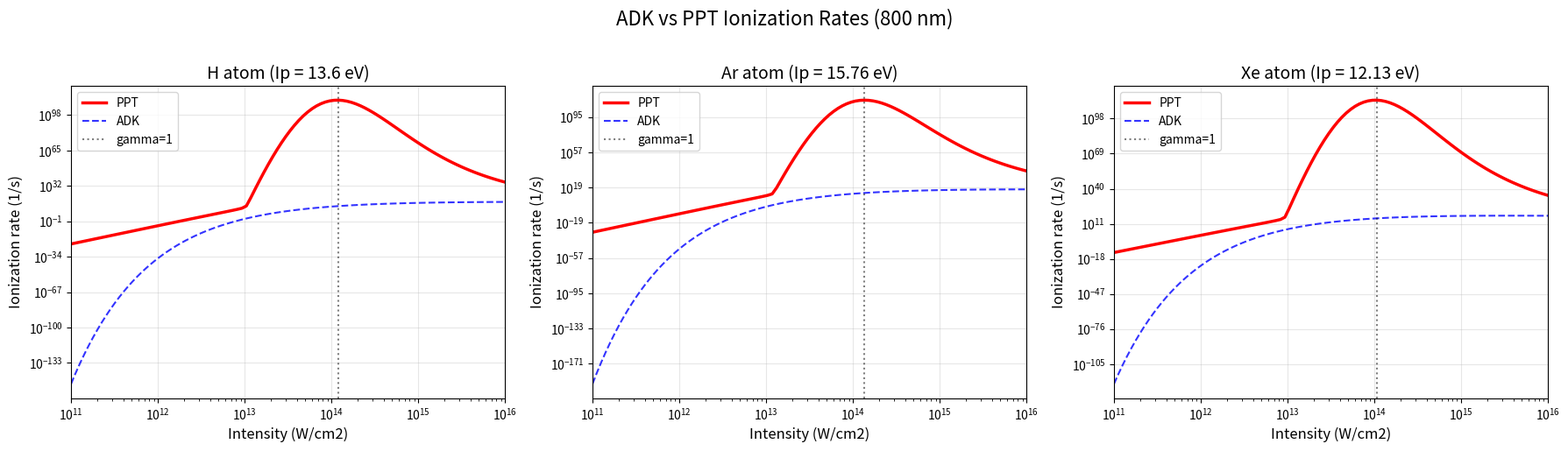
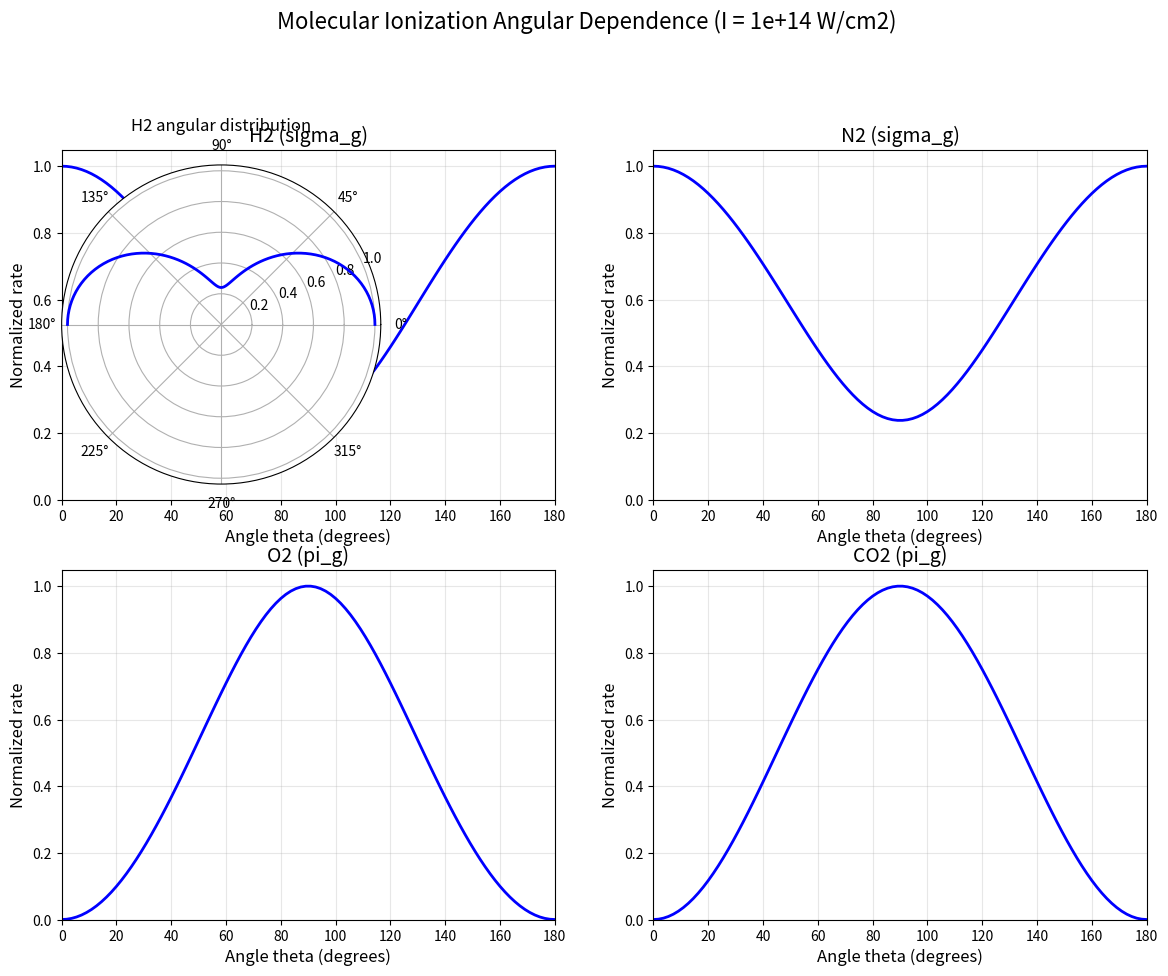
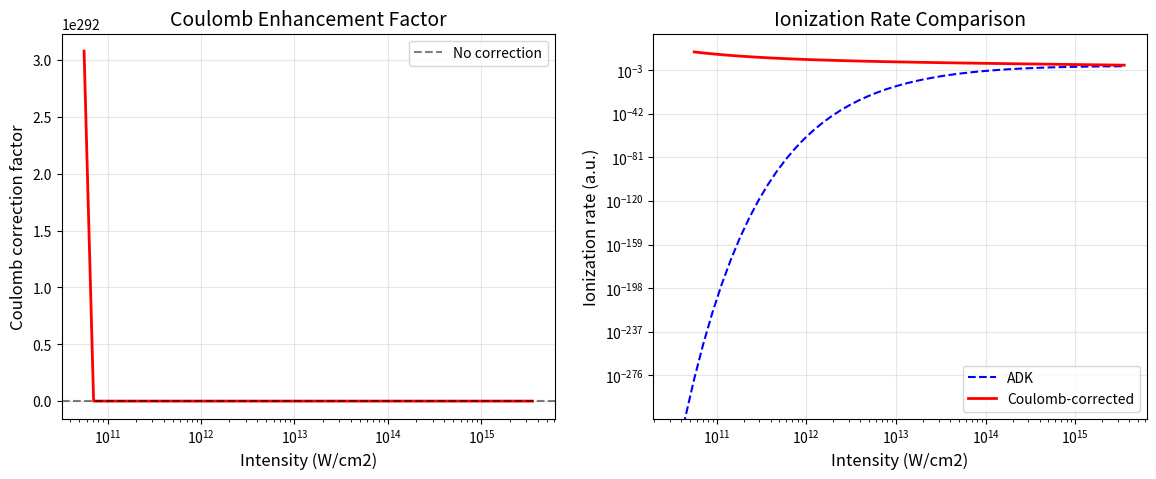
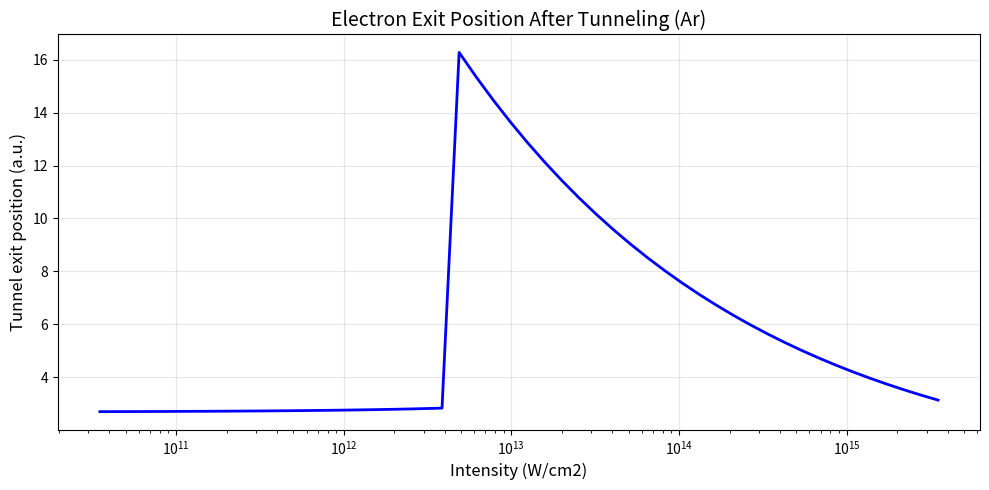
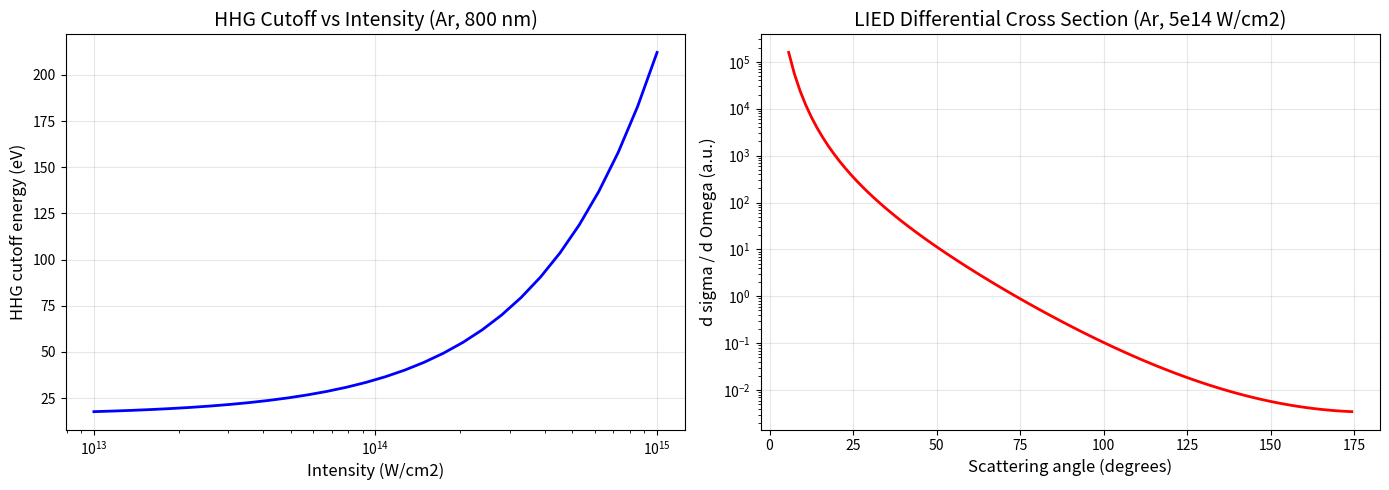

Here is the Python script that generated these plots, in order:
#!/usr/bin/env python3
# -*- coding: utf-8 -*-
"""
Ionization rate calculator for atoms and molecules in strong laser fields

Models:
  - ADK (Ammosov-Delone-Krainov): Tunnel ionization (gamma << 1)
  - PPT (Perelomov-Popov-Terent'ev): Multiphoton to tunneling transition
  - MO-ADK: Molecular ADK with orientation dependence
  - Coulomb-corrected models: For HHG and LIED applications

The Keldysh parameter:
    gamma = omega * sqrt(2*Ip) / F
    - gamma << 1: Tunnel ionization
    - gamma ~ 1: Transition regime
    - gamma >> 1: Multiphoton ionization

References:
    Ammosov, Delone, Krainov, JETP 64, 1191 (1986)
    Perelomov, Popov, Terent'ev, JETP 23, 924 (1966)
    Tong, Zhao, Lin, Phys. Rev. A 66, 033402 (2002) [MO-ADK]
    Lein, Hay, Velotta, Phys. Rev. A 66, 023404 (2002) [Coulomb correction]
    Bauer, Phys. Rev. A 55, 3342 (1997)
"""

import numpy as np
from scipy import constants
from scipy.special import gamma as gamma_func, factorial, kn, iv, erf
from scipy.integrate import quad, dblquad
from scipy.optimize import brentq
import matplotlib.pyplot as plt
from typing import Optional, Tuple, Dict, Callable

# Physical constants (CODATA 2018)
E_CHARGE = constants.e
HBAR = constants.hbar
M_E = constants.m_e
EPS_0 = constants.epsilon_0
C = constants.c

# Atomic units
ATOMIC_TIME = constants.value('atomic unit of time')
ATOMIC_FIELD = constants.value('atomic unit of electric field')
ATOMIC_ENERGY = constants.value('atomic unit of energy')
ATOMIC_LENGTH = constants.value('atomic unit of length')


class Atom:
    """Atom class storing electronic structure parameters"""

    ATOM_DATA = {
        'H': {'Z': 1, 'Ip': 13.6, 'l': 0, 'm': 0},
        'He': {'Z': 1.34, 'Ip': 24.59, 'l': 0, 'm': 0},
        'Ne': {'Z': 1.45, 'Ip': 21.56, 'l': 1, 'm': 0},
        'Ar': {'Z': 1.56, 'Ip': 15.76, 'l': 1, 'm': 0},
        'Kr': {'Z': 1.61, 'Ip': 14.00, 'l': 1, 'm': 0},
        'Xe': {'Z': 1.68, 'Ip': 12.13, 'l': 1, 'm': 0},
        'Cs': {'Z': 1.20, 'Ip': 3.89, 'l': 0, 'm': 0},
        'K': {'Z': 1.22, 'Ip': 4.34, 'l': 0, 'm': 0},
        'Na': {'Z': 1.25, 'Ip': 5.14, 'l': 0, 'm': 0},
    }

    def __init__(self, name: str):
        if name not in self.ATOM_DATA:
            raise ValueError(f"Unknown atom: {name}\nSupported: {list(self.ATOM_DATA.keys())}")

        data = self.ATOM_DATA[name]
        self.name = name
        self.Z = data['Z']
        self.Ip_eV = data['Ip']
        self.l = data['l']
        self.m = data['m']

        self.Ip_au = self.Ip_eV / 27.2114
        self.kappa = np.sqrt(2 * self.Ip_au)
        self.n_star = self.Z / self.kappa

    def __repr__(self):
        return (f"Atom('{self.name}', Z={self.Z}, Ip={self.Ip_eV} eV, "
                f"l={self.l}, m={self.m}, n*={self.n_star:.3f})")


class Molecule:
    """
    Molecule class for molecular ionization calculations

    Stores molecular structure and electronic properties.
    Supports diatomic molecules with orientation-dependent ionization.

    Parameters:
        name: Molecule name
        atoms: List of Atom objects
        bond_length: Bond length in atomic units
        Ip_eV: Ionization potential in eV
        orbital: Molecular orbital type ('sigma_g', 'sigma_u', 'pi_g', 'pi_u', etc.)
        symmetry: Point group symmetry
    """

    MOLECULE_DATA = {
        'H2': {'atoms': ['H', 'H'], 'bond_length': 1.40, 'Ip': 15.43,
               'orbital': 'sigma_g', 'symmetry': 'D_inf_h'},
        'N2': {'atoms': ['N', 'N'], 'bond_length': 2.08, 'Ip': 15.58,
               'orbital': 'sigma_g', 'symmetry': 'D_inf_h'},
        'O2': {'atoms': ['O', 'O'], 'bond_length': 2.28, 'Ip': 12.07,
               'orbital': 'pi_g', 'symmetry': 'D_inf_h'},
        'CO': {'atoms': ['C', 'O'], 'bond_length': 2.13, 'Ip': 14.01,
               'orbital': 'sigma', 'symmetry': 'C_inf_v'},
        'CO2': {'atoms': ['C', 'O', 'O'], 'bond_length': 2.20, 'Ip': 13.78,
                'orbital': 'pi_g', 'symmetry': 'D_inf_h'},
        'H2O': {'atoms': ['H', 'H', 'O'], 'bond_length': 1.81, 'Ip': 12.62,
                'orbital': 'b1', 'symmetry': 'C2v'},
        'CH4': {'atoms': ['C', 'H', 'H', 'H', 'H'], 'bond_length': 2.06, 'Ip': 12.61,
                'orbital': 't2', 'symmetry': 'Td'},
    }

    def __init__(self, name: str):
        if name not in self.MOLECULE_DATA:
            raise ValueError(f"Unknown molecule: {name}\nSupported: {list(self.MOLECULE_DATA.keys())}")

        data = self.MOLECULE_DATA[name]
        self.name = name
        self.bond_length = data['bond_length']
        self.Ip_eV = data['Ip']
        self.orbital = data['orbital']
        self.symmetry = data['symmetry']

        # Create atom objects
        self.atoms = []
        for atom_name in data['atoms']:
            if atom_name in Atom.ATOM_DATA:
                self.atoms.append(Atom(atom_name))
            else:
                self.atoms.append(Atom('H'))

        self.Ip_au = self.Ip_eV / 27.2114
        self.kappa = np.sqrt(2 * self.Ip_au)

        # For diatomics: effective principal quantum number
        # Using average of atoms
        if len(self.atoms) == 2:
            self.n_star = (self.atoms[0].n_star + self.atoms[1].n_star) / 2
        else:
            self.n_star = np.mean([a.n_star for a in self.atoms])

    def __repr__(self):
        return (f"Molecule('{self.name}', bond_length={self.bond_length:.2f} a.u., "
                f"Ip={self.Ip_eV} eV, orbital='{self.orbital}', symmetry='{self.symmetry}')")


class ADKIonization:
    """ADK ionization rate (tunnel ionization regime, gamma << 1)"""

    def __init__(self, atom: Atom):
        self.atom = atom

    def _c_nl(self, n_star: float, l: int) -> float:
        """Calculate C_{n^*l} coefficient"""
        numerator = 2 ** (2 * n_star)
        denominator = (n_star * gamma_func(n_star + l + 1) * gamma_func(n_star - l))
        return np.sqrt(numerator / denominator)

    def static_ionization_rate(self, F_au: float) -> float:
        """
        Static ionization rate in constant electric field

        Parameters:
            F_au: Electric field strength (atomic units)

        Returns:
            Ionization rate Gamma (atomic units)
        """
        if F_au <= 0:
            return 0.0

        atom = self.atom
        n_star = atom.n_star
        l = atom.l
        m = atom.m
        kappa = atom.kappa

        exponent = 2 * n_star - abs(m) - 1
        C_nl = self._c_nl(n_star, l)

        rate = (
            (2 * kappa**3 / F_au) ** exponent
            * C_nl**2
            * np.exp(-2 * kappa**3 / (3 * F_au))
        )

        return rate

    def cycle_averaged_rate(self, F0_au: float, omega_au: float) -> float:
        """
        Cycle-averaged ionization rate

        Parameters:
            F0_au: Electric field amplitude (atomic units)
            omega_au: Laser frequency (atomic units)

        Returns:
            Cycle-averaged ionization rate (atomic units)
        """
        def integrand(phase):
            F = F0_au * np.cos(phase)
            if abs(F) < 1e-30:
                return 0.0
            return self.static_ionization_rate(abs(F))

        result, _ = quad(integrand, 0, 2 * np.pi)
        return result / (2 * np.pi)

    def calculate_survival(self, F0_au: float, omega_au: float,
                           n_cycles: int = 10) -> Tuple[np.ndarray, np.ndarray]:
        """
        Calculate survival probability vs time

        Parameters:
            F0_au: Electric field amplitude (atomic units)
            omega_au: Laser frequency (atomic units)
            n_cycles: Number of optical cycles

        Returns:
            (time array, survival probability array)
        """
        cycle = 2 * np.pi / omega_au
        t_total = n_cycles * cycle
        n_points = 1000
        t = np.linspace(0, t_total, n_points)

        dt = t[1] - t[0]
        survival = np.ones(n_points)

        for i in range(1, n_points):
            phase = omega_au * t[i]
            F = abs(F0_au * np.cos(phase))
            rate = self.static_ionization_rate(F)
            survival[i] = survival[i - 1] * np.exp(-rate * dt)

        return t, survival


class PPTIonization:
    """
    PPT (Perelomov-Popov-Terent'ev) ionization rate

    Unified description from multiphoton to tunneling regime.
    """

    def __init__(self, atom: Atom):
        self.atom = atom

    def _c_nl(self, n_star: float, l: int) -> float:
        """Calculate C_{n^*l} coefficient"""
        numerator = 2 ** (2 * n_star)
        denominator = (n_star * gamma_func(n_star + l + 1) * gamma_func(n_star - l))
        return np.sqrt(numerator / denominator)

    def keldysh_parameter(self, F_au: float, omega_au: float) -> float:
        """Calculate Keldysh parameter gamma = omega * sqrt(2*Ip) / F"""
        if F_au <= 0:
            return np.inf
        return omega_au * self.atom.kappa / F_au

    def g_function(self, gamma: float) -> float:
        """
        PPT g(gamma) function
        g(gamma) = 3/(2*gamma) * [arcsinh(gamma) - gamma/sqrt(1+gamma^2)]
        """
        if gamma == 0:
            return 1.0
        if gamma < 1e-6:
            return 1.0 - 2.0 * gamma**2 / 5.0
        if gamma > 1e10:
            return 1.0 / gamma**2

        arcsinh_gamma = np.log(gamma + np.sqrt(gamma**2 + 1))
        return 3.0 / (2.0 * gamma) * (arcsinh_gamma - gamma / np.sqrt(1.0 + gamma**2))

    def alpha_function(self, gamma: float) -> float:
        """PPT alpha(gamma) = 2 * (arcsinh(gamma) - gamma/sqrt(1+gamma^2))"""
        if gamma == 0:
            return 0.0
        arcsinh_gamma = np.log(gamma + np.sqrt(gamma**2 + 1))
        return 2.0 * (arcsinh_gamma - gamma / np.sqrt(1.0 + gamma**2))

    def beta_function(self, gamma: float) -> float:
        """PPT beta(gamma) = 2*gamma / sqrt(1+gamma^2)"""
        if gamma == np.inf:
            return 2.0
        return 2.0 * gamma / np.sqrt(1.0 + gamma**2)

    def _phi_sum(self, gamma: float, nu: float, n_star: float, m: int,
                 max_terms: int = 200) -> float:
        """
        PPT summation Phi(gamma, nu)
        Phi = sum_n exp(-n*alpha) * I_{|m|}(n*beta)
        """
        if gamma == 0:
            return 1.0

        alpha = self.alpha_function(gamma)
        beta = self.beta_function(gamma)
        n_min = int(np.ceil(nu))

        total = 0.0
        exp_neg_alpha = np.exp(-alpha)
        m_abs = abs(m)

        for n in range(n_min, n_min + max_terms):
            term = exp_neg_alpha**n * iv(m_abs, n * beta)
            total += term
            if abs(term) < 1e-30 * abs(total):
                break

        return total

    def ionization_rate(self, F_au: float, omega_au: float) -> float:
        """
        PPT cycle-averaged ionization rate (linear polarization)

        Parameters:
            F_au: Electric field amplitude (atomic units)
            omega_au: Laser frequency (atomic units)

        Returns:
            Cycle-averaged ionization rate (atomic units)
        """
        if F_au <= 0:
            return 0.0

        atom = self.atom
        n_star = atom.n_star
        l = atom.l
        m = atom.m
        kappa = atom.kappa
        Ip_au = atom.Ip_au

        gamma = self.keldysh_parameter(F_au, omega_au)
        nu = Ip_au / omega_au
        C_nl = self._c_nl(n_star, l)
        g = self.g_function(gamma)

        exp_arg = -2.0 * kappa**3 / (3.0 * F_au) * g

        prefactor = (
            4.0 * omega_au / np.sqrt(3.0 * np.pi)
            * C_nl**2 / gamma_func(n_star - l)
            * (2.0 * kappa**3 / F_au) ** (2.0 * n_star - abs(m) - 0.5)
        )

        phi = self._phi_sum(gamma, nu, n_star, m)

        return prefactor * np.exp(exp_arg) * phi

    def static_ionization_rate(self, F_au: float) -> float:
        """Static ionization rate (ADK limit for gamma -> 0)"""
        adk = ADKIonization(self.atom)
        return adk.static_ionization_rate(F_au)

    def calculate_survival(self, F0_au: float, omega_au: float,
                           n_cycles: int = 10,
                           use_adk_static: bool = True) -> Tuple[np.ndarray, np.ndarray]:
        """Calculate survival probability vs time"""
        cycle = 2 * np.pi / omega_au
        t_total = n_cycles * cycle
        n_points = 1000
        t = np.linspace(0, t_total, n_points)

        dt = t[1] - t[0]
        survival = np.ones(n_points)

        if use_adk_static:
            for i in range(1, n_points):
                phase = omega_au * t[i]
                F = abs(F0_au * np.cos(phase))
                rate = self.static_ionization_rate(F)
                survival[i] = survival[i - 1] * np.exp(-rate * dt)
        else:
            avg_rate = self.ionization_rate(F0_au, omega_au)
            survival = np.exp(-avg_rate * t)

        return t, survival


class MOADKIonization:
    """
    MO-ADK (Molecular ADK) with orientation-dependent ionization

    Extends ADK to diatomic molecules with orientation-dependent ionization rates.
    Based on Tong, Zhao, Lin, Phys. Rev. A 66, 033402 (2002).

    The molecular ionization rate depends on:
    - Angle theta between molecular axis and laser polarization
    - Molecular orbital symmetry (sigma_g, sigma_u, pi_g, pi_u, etc.)
    - Electronic structure factors
    """

    def __init__(self, molecule: Molecule):
        self.molecule = molecule

    def _spherical_harmonic_factor(self, theta: float, l: int, m: int) -> float:
        """
        Calculate angular factor from spherical harmonics

        For HOMO of diatomics, typically:
        sigma orbitals: L=0 (s-like) or L=2 (d-like) contributions
        pi orbitals: L=1 (p-like) contributions
        """
        if l == 0:
            return 1.0 / np.sqrt(4 * np.pi)
        elif l == 1:
            if m == 0:
                return np.sqrt(3 / (4 * np.pi)) * np.cos(theta)
            elif abs(m) == 1:
                return np.sqrt(3 / (8 * np.pi)) * np.sin(theta)
        elif l == 2:
            if m == 0:
                return np.sqrt(5 / (16 * np.pi)) * (3 * np.cos(theta)**2 - 1)
            elif abs(m) == 1:
                return np.sqrt(15 / (8 * np.pi)) * np.sin(theta) * np.cos(theta)
            elif abs(m) == 2:
                return np.sqrt(15 / (32 * np.pi)) * np.sin(theta)**2
        return 1.0

    def _orbital_angular_factor(self, theta: float, orbital_type: str) -> float:
        """
        Calculate angular factor for different molecular orbital types

        Based on the MO-ADK model:
        - sigma_g: bonding sigma orbital (HOMO of H2, N2)
        - sigma_u: antibonding sigma orbital
        - pi_g: bonding pi orbital (HOMO of O2)
        - pi_u: antibonding pi orbital
        """
        if orbital_type.startswith('sigma'):
            # sigma orbitals: cos^n(theta) dependence
            # For sigma_g (H2, N2): max at theta = 0 (along axis)
            if 'g' in orbital_type:
                # Bonding sigma: primarily s + pz + dz2 mixing
                # Typical form: a*cos^2(theta) + b
                return 0.8 * np.cos(theta)**2 + 0.2
            else:
                # sigma_u: pz-like, max at theta = 0
                return np.cos(theta)**2

        elif orbital_type.startswith('pi'):
            # pi orbitals: sin^2(theta) dependence
            # Max at theta = 90 degrees (perpendicular to axis)
            if 'g' in orbital_type:
                # pi_g: bonding pi (O2 HOMO)
                return np.sin(theta)**2
            else:
                # pi_u: antibonding pi
                return np.sin(theta)**2

        elif orbital_type == 'b1':
            # H2O HOMO: p_y orbital
            return np.sin(theta)**2

        elif orbital_type == 't2':
            # CH4 HOMO: p-like, roughly isotropic with some modulation
            return 1.0 + 0.3 * np.cos(theta)**2

        else:
            # Default: isotropic
            return 1.0

    def _interference_factor(self, theta: float, R: float, kappa: float) -> float:
        """
        Calculate two-center interference factor for diatomics

        For diatomic molecules with internuclear distance R:
        The electron wavefunction from two centers interferes.

        Parameters:
            theta: angle between molecular axis and polarization
            R: internuclear distance (a.u.)
            kappa: asymptotic decay constant (a.u.)
        """
        if R == 0:
            return 1.0

        # Phase difference between two centers
        # This is a simplified model; full MO-ADK uses actual molecular wavefunctions
        phase = kappa * R * np.cos(theta)

        # Two-center interference
        return 2.0 * (1.0 + np.exp(-kappa * R) * np.cos(phase))

    def ionization_rate(self, F_au: float, theta: float) -> float:
        """
        MO-ADK ionization rate with orientation dependence

        Parameters:
            F_au: Electric field strength (atomic units)
            theta: Angle between molecular axis and laser polarization (radians)

        Returns:
            Ionization rate Gamma (atomic units)
        """
        if F_au <= 0:
            return 0.0

        molecule = self.molecule
        kappa = molecule.kappa
        n_star = molecule.n_star

        # Get angular factor from orbital symmetry
        angular_factor = self._orbital_angular_factor(theta, molecule.orbital)

        # Two-center interference factor (for diatomics)
        if len(molecule.atoms) == 2:
            interference = self._interference_factor(theta, molecule.bond_length, kappa)
        else:
            interference = 1.0

        # Basic ADK-like rate
        # Using effective principal quantum number
        C_factor = 2 ** (2 * n_star) / (n_star * gamma_func(n_star + 1)**2)

        rate = (
            angular_factor
            * interference
            * C_factor
            * (2 * kappa**3 / F_au) ** (2 * n_star - 1)
            * np.exp(-2 * kappa**3 / (3 * F_au))
        )

        return max(rate, 0.0)

    def orientation_averaged_rate(self, F_au: float) -> float:
        """
        Calculate orientation-averaged ionization rate

        Average over all molecular orientations:
        <Gamma> = (1/4*pi) * int Gamma(theta) * sin(theta) dtheta dphi

        Parameters:
            F_au: Electric field strength (atomic units)

        Returns:
            Orientation-averaged ionization rate (atomic units)
        """
        def integrand(theta):
            return self.ionization_rate(F_au, theta) * np.sin(theta)

        result, _ = quad(integrand, 0, np.pi)
        return result / 2.0  # average over 2*pi from phi

    def angular_distribution(self, F_au: float, n_angles: int = 100) -> Tuple[np.ndarray, np.ndarray]:
        """
        Calculate ionization rate angular distribution

        Parameters:
            F_au: Electric field strength (atomic units)
            n_angles: Number of angle points

        Returns:
            (theta array, rate array)
        """
        thetas = np.linspace(0, np.pi, n_angles)
        rates = np.array([self.ionization_rate(F_au, theta) for theta in thetas])
        return thetas, rates


class CoulombCorrectedIonization:
    """
    Coulomb-corrected ionization models for HHG and LIED applications

    The Coulomb potential of the parent ion significantly affects:
    1. Tunneling ionization rate (Coulomb suppression/enhancement)
    2. Electron trajectory after ionization (important for HHG and LIED)
    3. Recollision dynamics

    References:
        Lein et al., Phys. Rev. A 66, 023404 (2002)
        Bauer, Phys. Rev. A 55, 3342 (1997)
    """

    def __init__(self, atom: Atom, charge: int = 1):
        """
        Parameters:
            atom: Atom object
            charge: Charge of the parent ion after ionization (default: +1)
        """
        self.atom = atom
        self.charge = charge
        self.adk = ADKIonization(atom)

    def coulomb_correction_factor(self, F_au: float) -> float:
        """
        Calculate Coulomb correction factor for ionization rate

        The Coulomb potential lowers the effective barrier, enhancing ionization.
        This factor multiplies the ADK rate.

        Based on the model by Bauer (1997):
        C(F) = exp( sqrt(2*Ip)/F * (Z - 1) * [1 - 1/sqrt(1 + (2*kappa/F)^2)] )

        where Z is the nuclear charge and Ip is the ionization potential.
        """
        if F_au <= 0:
            return 1.0

        kappa = self.atom.kappa
        Z = self.atom.Z

        # The Coulomb correction is most significant for lower fields
        # and for higher ion charges
        if self.charge > 1:
            Z_eff = self.charge
        else:
            Z_eff = Z - 1  # for single ionization

        # Simple Coulomb correction factor
        # Enhanced tunneling due to Coulomb attraction
        arg = (Z_eff * kappa) / (F_au + 1e-10)
        correction = np.exp(np.sqrt(2) * arg * (1.0 - 1.0 / np.sqrt(1.0 + (2 * kappa / F_au)**2)))

        return correction

    def corrected_ionization_rate(self, F_au: float) -> float:
        """
        Coulomb-corrected static ionization rate

        Parameters:
            F_au: Electric field strength (atomic units)

        Returns:
            Corrected ionization rate (atomic units)
        """
        adk_rate = self.adk.static_ionization_rate(F_au)
        correction = self.coulomb_correction_factor(F_au)
        return adk_rate * correction

    def tunnel_exit_position(self, F_au: float) -> float:
        """
        Calculate electron exit position after tunneling

        In the strong-field approximation, this is the position where
        the electron exits the tunneling barrier.

        Parameters:
            F_au: Electric field strength (atomic units)

        Returns:
            Exit position (atomic units)
        """
        if F_au <= 0:
            return np.inf

        kappa = self.atom.kappa

        # Simple model: exit at the point where V(x) = -Ip
        # V(x) = -Z/x - F*x = -Ip
        # Solve for x
        Z = self.atom.Z

        def V(x):
            return -Z / x - F_au * x + self.atom.Ip_au

        try:
            # Find root between 0.1 and 20 a.u.
            x_exit = brentq(V, 0.1, 50.0)
        except ValueError:
            # If no root found, use approximate formula
            x_exit = np.sqrt(2 * Z / F_au)

        return x_exit

    def initial_momentum_distribution(self, F_au: float, p: float) -> float:
        """
        Calculate initial transverse momentum distribution after tunneling

        The distribution is a Gaussian:
        f(p_perp) = exp(-p_perp^2 / sigma^2)

        where sigma^2 = F / (2*kappa) for ADK.

        Parameters:
            F_au: Electric field strength (atomic units)
            p: Transverse momentum (atomic units)

        Returns:
            Probability density
        """
        if F_au <= 0:
            return 0.0

        kappa = self.atom.kappa
        sigma2 = F_au / (2 * kappa)

        return np.exp(-p**2 / (2 * sigma2)) / np.sqrt(2 * np.pi * sigma2)

    def coulomb_trajectory_correction(self, t: float, v0: float, F_au: float) -> Tuple[float, float]:
        """
        Calculate Coulomb-corrected electron trajectory

        Solves the classical equation of motion:
        d^2x/dt^2 = F(t) - Z / x^2

        Parameters:
            t: Time since ionization (atomic units)
            v0: Initial velocity (atomic units)
            F_au: Electric field strength (atomic units)

        Returns:
            (position, velocity) at time t
        """
        Z = self.atom.Z
        x = self.tunnel_exit_position(F_au)
        v = v0

        dt = 0.01  # time step
        n_steps = int(t / dt)

        for _ in range(n_steps):
            # Simple Verlet integration
            a = F_au - Z / max(x, 0.01)**2
            v += a * dt
            x += v * dt

            if x < 0:
                # Collision with nucleus
                x = 0.0
                v = 0.0
                break

        return x, v

    def hhg_cutoff_energy(self, F_au: float, omega_au: float) -> float:
        """
        Calculate HHG cutoff energy with Coulomb corrections

        The standard cutoff law is: E_cutoff = Ip + 3.17*Up
        where Up = F^2/(4*omega^2) is the ponderomotive energy.

        Coulomb corrections slightly modify this.

        Parameters:
            F_au: Electric field amplitude (atomic units)
            omega_au: Laser frequency (atomic units)

        Returns:
            Cutoff energy (atomic units)
        """
        Up = F_au**2 / (4 * omega_au**2)
        Ip = self.atom.Ip_au

        # Standard cutoff
        cutoff_standard = Ip + 3.17 * Up

        # Coulomb correction factor (typically small, ~5-10%)
        correction = 1.0 + 0.05 * np.log10(Up / Ip + 1)

        return cutoff_standard * correction

    def lied_differential_cross_section(self, F_au: float, omega_au: float,
                                        scattering_angle: float) -> float:
        """
        Calculate LIED (Laser-Induced Electron Diffraction) differential cross section

        This is a simplified model based on recollision of the tunnel-ionized
        electron with the parent ion.

        Parameters:
            F_au: Electric field amplitude (atomic units)
            omega_au: Laser frequency (atomic units)
            scattering_angle: Scattering angle (radians)

        Returns:
            Differential cross section (arbitrary units)
        """
        Up = F_au**2 / (4 * omega_au**2)
        E_collision = 3.17 * Up  # Typical recollision energy

        # Simple Rutherford-like scattering
        # dsigma/dOmega ~ 1/sin^4(theta/2) * exp(-b*sin^2(theta/2))
        # where b accounts for the finite extent of the ion

        sin_half_theta = np.sin(scattering_angle / 2.0)
        if sin_half_theta < 1e-10:
            return 0.0

        # Screening parameter
        kappa = self.atom.kappa
        b = 2 * kappa * np.sqrt(2 * E_collision)

        # Modified Rutherford formula
        dsigma = (1.0 / sin_half_theta**4) * np.exp(-b * sin_half_theta**2)

        return dsigma


def intensity_to_field(intensity_wcm2: float) -> float:
    """Convert intensity (W/cm2) to electric field amplitude (atomic units)"""
    intensity_si = intensity_wcm2 * 1e4
    E_vm = np.sqrt(2 * intensity_si / (C * EPS_0))
    return E_vm / ATOMIC_FIELD


def field_to_intensity(F_au: float) -> float:
    """Convert electric field (atomic units) to intensity (W/cm2)"""
    E_vm = F_au * ATOMIC_FIELD
    intensity_si = 0.5 * C * EPS_0 * E_vm**2
    return intensity_si / 1e4


def wavelength_to_omega(wavelength_nm: float) -> float:
    """Convert laser wavelength (nm) to frequency (atomic units)"""
    wavelength_m = wavelength_nm * 1e-9
    omega_si = 2 * np.pi * C / wavelength_m
    return omega_si * ATOMIC_TIME


def main():
    """Main function: Demonstrate all ionization models"""

    print("=" * 70)
    print("  Strong Field Ionization Calculator")
    print("  (ADK, PPT, MO-ADK, Coulomb-corrected models)")
    print("=" * 70)

    # Laser parameters
    wavelength_nm = 800
    omega_au = wavelength_to_omega(wavelength_nm)

    print(f"\nLaser parameters:")
    print(f"  Wavelength: {wavelength_nm} nm")
    print(f"  Frequency (a.u.): {omega_au:.6f}")
    print(f"  Photon energy: {omega_au * 27.2114:.4f} eV")
    print(f"  Period (fs): {2*np.pi/omega_au * ATOMIC_TIME * 1e15:.2f}")

    # =========================================================================
    # Figure 1: ADK vs PPT comparison
    # =========================================================================
    print("\n" + "=" * 70)
    print("  1. ADK vs PPT Ionization Rates")
    print("=" * 70)

    atoms_to_calculate = ['H', 'Ar', 'Xe']
    intensities = np.logspace(11, 16, 100)

    fig1, axes1 = plt.subplots(1, 3, figsize=(18, 5))

    for idx, atom_name in enumerate(atoms_to_calculate):
        ax = axes1[idx]

        atom = Atom(atom_name)
        adk = ADKIonization(atom)
        ppt = PPTIonization(atom)

        rates_adk = []
        rates_ppt = []
        gammas = []

        for I in intensities:
            F0 = intensity_to_field(I)
            rate_adk = adk.cycle_averaged_rate(F0, omega_au)
            rate_ppt = ppt.ionization_rate(F0, omega_au)
            gamma = ppt.keldysh_parameter(F0, omega_au)

            rates_adk.append(rate_adk)
            rates_ppt.append(rate_ppt)
            gammas.append(gamma)

        rates_adk = np.array(rates_adk) / ATOMIC_TIME
        rates_ppt = np.array(rates_ppt) / ATOMIC_TIME
        gammas = np.array(gammas)

        ax.loglog(intensities, rates_ppt, 'r-', label='PPT', linewidth=2.5)
        ax.loglog(intensities, rates_adk, 'b--', label='ADK', linewidth=1.5, alpha=0.8)

        gamma_one_idx = np.argmin(np.abs(gammas - 1.0))
        I_gamma_one = intensities[gamma_one_idx]
        ax.axvline(x=I_gamma_one, color='k', linestyle=':', alpha=0.5, label='gamma=1')

        ax.set_xlabel('Intensity (W/cm2)', fontsize=12)
        ax.set_ylabel('Ionization rate (1/s)', fontsize=12)
        ax.set_title(f'{atom.name} atom (Ip = {atom.Ip_eV} eV)', fontsize=14)
        ax.legend(fontsize=10)
        ax.grid(True, alpha=0.3)
        ax.set_xlim(1e11, 1e16)

        print(f"\n{atom_name} atom:")
        print(f"  Transition intensity (gamma=1): {I_gamma_one:.2e} W/cm2")
        for I_ref in [1e13, 1e14, 1e15]:
            F0_ref = intensity_to_field(I_ref)
            rate_ppt_ref = ppt.ionization_rate(F0_ref, omega_au) / ATOMIC_TIME
            gamma_ref = ppt.keldysh_parameter(F0_ref, omega_au)
            regime = "multiphoton" if gamma_ref > 1.5 else ("transition" if gamma_ref > 0.3 else "tunneling")
            print(f"    I = {I_ref:.0e} W/cm2: Gamma = {rate_ppt_ref:.2e} s^-1, gamma = {gamma_ref:.2f} ({regime})")

    fig1.suptitle('ADK vs PPT Ionization Rates (800 nm)', fontsize=16, y=1.02)
    plt.tight_layout()
    plt.savefig('adk_vs_ppt.png', dpi=150, bbox_inches='tight')
    print("\nPlot saved as: adk_vs_ppt.png")

    # =========================================================================
    # Figure 2: MO-ADK orientation dependence
    # =========================================================================
    print("\n" + "=" * 70)
    print("  2. MO-ADK: Molecular Orientation Dependence")
    print("=" * 70)

    molecules = ['H2', 'N2', 'O2', 'CO2']
    intensity = 1e14
    F0 = intensity_to_field(intensity)

    fig2, axes2 = plt.subplots(2, 2, figsize=(14, 10))
    ax_polar = plt.subplot(231, projection='polar')

    for idx, mol_name in enumerate(molecules):
        ax = axes2[idx // 2, idx % 2]

        mol = Molecule(mol_name)
        mo_adk = MOADKIonization(mol)

        thetas, rates = mo_adk.angular_distribution(F0)
        rates_norm = rates / np.max(rates)

        ax.plot(thetas * 180 / np.pi, rates_norm, 'b-', linewidth=2)
        ax.set_xlabel('Angle theta (degrees)', fontsize=12)
        ax.set_ylabel('Normalized rate', fontsize=12)
        ax.set_title(f'{mol.name} ({mol.orbital})', fontsize=14)
        ax.grid(True, alpha=0.3)
        ax.set_xlim(0, 180)
        ax.set_ylim(0, 1.05)

        if idx == 0:
            ax_polar.plot(thetas, rates_norm, 'b-', linewidth=2)
            ax_polar.set_title('H2 angular distribution', fontsize=12)

        avg_rate = mo_adk.orientation_averaged_rate(F0) / ATOMIC_TIME
        print(f"\n{mol_name} molecule:")
        print(f"  Orbital: {mol.orbital}, Bond length: {mol.bond_length:.2f} a.u.")
        print(f"  Max rate (theta=0): {np.max(rates) / ATOMIC_TIME:.2e} s^-1")
        print(f"  Orientation-averaged rate: {avg_rate:.2e} s^-1")

    fig2.suptitle(f'Molecular Ionization Angular Dependence (I = {intensity:.0e} W/cm2)', fontsize=16, y=1.02)
    plt.tight_layout()
    plt.savefig('moadk_orientation.png', dpi=150, bbox_inches='tight')
    print("\nPlot saved as: moadk_orientation.png")

    # =========================================================================
    # Figure 3: Coulomb corrections
    # =========================================================================
    print("\n" + "=" * 70)
    print("  3. Coulomb Corrections for HHG and LIED")
    print("=" * 70)

    atom = Atom('Ar')
    coulomb = CoulombCorrectedIonization(atom)
    adk = ADKIonization(atom)

    F_range = np.logspace(-3, -0.5, 50)
    I_range = [field_to_intensity(F) for F in F_range]

    correction_factors = [coulomb.coulomb_correction_factor(F) for F in F_range]
    rates_adk = [adk.static_ionization_rate(F) for F in F_range]
    rates_coulomb = [coulomb.corrected_ionization_rate(F) for F in F_range]

    fig3, (ax3a, ax3b) = plt.subplots(1, 2, figsize=(14, 5))

    ax3a.semilogx(I_range, correction_factors, 'r-', linewidth=2)
    ax3a.axhline(y=1.0, color='k', linestyle='--', alpha=0.5, label='No correction')
    ax3a.set_xlabel('Intensity (W/cm2)', fontsize=12)
    ax3a.set_ylabel('Coulomb correction factor', fontsize=12)
    ax3a.set_title('Coulomb Enhancement Factor', fontsize=14)
    ax3a.legend(fontsize=10)
    ax3a.grid(True, alpha=0.3)

    ax3b.loglog(I_range, rates_adk, 'b--', label='ADK', linewidth=1.5)
    ax3b.loglog(I_range, rates_coulomb, 'r-', label='Coulomb-corrected', linewidth=2)
    ax3b.set_xlabel('Intensity (W/cm2)', fontsize=12)
    ax3b.set_ylabel('Ionization rate (a.u.)', fontsize=12)
    ax3b.set_title('Ionization Rate Comparison', fontsize=14)
    ax3b.legend(fontsize=10)
    ax3b.grid(True, alpha=0.3)

    # Tunnel exit position
    fig3b, ax3c = plt.subplots(figsize=(10, 5))
    exit_positions = [coulomb.tunnel_exit_position(F) for F in F_range]
    ax3c.semilogx(I_range, exit_positions, 'b-', linewidth=2)
    ax3c.set_xlabel('Intensity (W/cm2)', fontsize=12)
    ax3c.set_ylabel('Tunnel exit position (a.u.)', fontsize=12)
    ax3c.set_title('Electron Exit Position After Tunneling (Ar)', fontsize=14)
    ax3c.grid(True, alpha=0.3)

    print("\nArgon Coulomb effects:")
    for I_ref in [1e13, 1e14, 1e15]:
        F_ref = intensity_to_field(I_ref)
        corr = coulomb.coulomb_correction_factor(F_ref)
        x_exit = coulomb.tunnel_exit_position(F_ref)
        print(f"  I = {I_ref:.0e} W/cm2:")
        print(f"    Correction factor: {corr:.2f}")
        print(f"    Exit position: {x_exit:.2f} a.u. = {x_exit * ATOMIC_LENGTH * 1e10:.2f} A")

    plt.tight_layout()
    plt.savefig('coulomb_corrections.png', dpi=150, bbox_inches='tight')
    plt.savefig('exit_position.png', dpi=150, bbox_inches='tight')
    print("\nPlots saved as: coulomb_corrections.png, exit_position.png")

    # =========================================================================
    # Figure 4: HHG and LIED calculations
    # =========================================================================
    print("\n" + "=" * 70)
    print("  4. HHG Cutoff and LIED Cross Sections")
    print("=" * 70)

    intensities_hhg = np.logspace(13, 15, 30)
    cutoffs = []

    for I in intensities_hhg:
        F = intensity_to_field(I)
        cutoff = coulomb.hhg_cutoff_energy(F, omega_au)
        cutoffs.append(cutoff)

    fig4, (ax4a, ax4b) = plt.subplots(1, 2, figsize=(14, 5))

    ax4a.semilogx(intensities_hhg, np.array(cutoffs) * 27.2114, 'b-', linewidth=2)
    ax4a.set_xlabel('Intensity (W/cm2)', fontsize=12)
    ax4a.set_ylabel('HHG cutoff energy (eV)', fontsize=12)
    ax4a.set_title('HHG Cutoff vs Intensity (Ar, 800 nm)', fontsize=14)
    ax4a.grid(True, alpha=0.3)

    # LIED differential cross section
    F_lied = intensity_to_field(5e14)
    angles = np.linspace(0.1, np.pi - 0.1, 100)
    dsigma = [coulomb.lied_differential_cross_section(F_lied, omega_au, theta) for theta in angles]

    ax4b.semilogy(angles * 180 / np.pi, dsigma, 'r-', linewidth=2)
    ax4b.set_xlabel('Scattering angle (degrees)', fontsize=12)
    ax4b.set_ylabel('d sigma / d Omega (a.u.)', fontsize=12)
    ax4b.set_title('LIED Differential Cross Section (Ar, 5e14 W/cm2)', fontsize=14)
    ax4b.grid(True, alpha=0.3)

    print("\nHHG Cutoff energies (Ar, 800 nm):")
    for I_ref in [1e14, 5e14, 1e15]:
        F_ref = intensity_to_field(I_ref)
        Up = F_ref**2 / (4 * omega_au**2) * 27.2114
        cutoff_eV = coulomb.hhg_cutoff_energy(F_ref, omega_au) * 27.2114
        print(f"  I = {I_ref:.0e} W/cm2: Up = {Up:.1f} eV, Cutoff = {cutoff_eV:.1f} eV")

    plt.tight_layout()
    plt.savefig('hhg_lied.png', dpi=150, bbox_inches='tight')
    print("\nPlot saved as: hhg_lied.png")

    # =========================================================================
    # Summary table
    # =========================================================================
    print("\n" + "=" * 70)
    print("  Summary: Ionization Parameters")
    print("=" * 70)

    print(f"\nAtoms at I = 1e14 W/cm2:")
    print(f"{'Atom':<6} {'Ip (eV)':<10} {'Gamma_ADK':<14} {'Gamma_PPT':<14} {'Gamma_Coulomb':<14}")
    print("-" * 60)

    F_ref = intensity_to_field(1e14)
    for atom_name in ['H', 'He', 'Ar', 'Xe']:
        atom = Atom(atom_name)
        adk = ADKIonization(atom)
        ppt = PPTIonization(atom)
        coulomb = CoulombCorrectedIonization(atom)

        rate_adk = adk.cycle_averaged_rate(F_ref, omega_au) / ATOMIC_TIME
        rate_ppt = ppt.ionization_rate(F_ref, omega_au) / ATOMIC_TIME
        rate_coulomb = coulomb.corrected_ionization_rate(F_ref) / ATOMIC_TIME

        print(f"{atom_name:<6} {atom.Ip_eV:<10.2f} {rate_adk:<14.2e} "
              f"{rate_ppt:<14.2e} {rate_coulomb:<14.2e}")

    print("\nMolecules at I = 1e14 W/cm2:")
    print(f"{'Molecule':<10} {'Ip (eV)':<10} {'Orbital':<10} {'Gamma_max':<14} {'Gamma_avg':<14}")
    print("-" * 60)

    for mol_name in ['H2', 'N2', 'O2', 'CO2']:
        mol = Molecule(mol_name)
        mo_adk = MOADKIonization(mol)

        _, rates = mo_adk.angular_distribution(F_ref)
        rate_max = np.max(rates) / ATOMIC_TIME
        rate_avg = mo_adk.orientation_averaged_rate(F_ref) / ATOMIC_TIME

        print(f"{mol_name:<10} {mol.Ip_eV:<10.2f} {mol.orbital:<10} "
              f"{rate_max:<14.2e} {rate_avg:<14.2e}")


if __name__ == '__main__':
    main()
